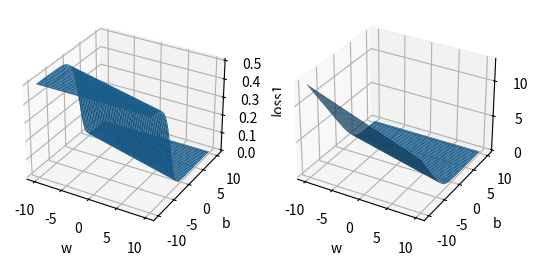

Reproduce this figure in Python.
# Implement the gradient descent for logistic regression
# 2021-3-31
# TBSI
# [redacted]

import numpy as np
import math
from matplotlib import pyplot as plt
from mpl_toolkits.mplot3d import Axes3D


# def sigmoid(x):
#     fz = []
#     for i in x:
#         fz.append(1/(1 + math.exp(-i)))
#     return fz

def sigmoid(x):
    return 1/(1 + np.exp(-x))



def derivative(training_data, label):
    w = 0
    b = 0

    dw = (y_hat - label) * training_data
    db = y_hat - label

    alpha = 0.1  # learning rate
    w = w - alpha * dw
    b = b - alpha * db


if __name__ == '__main__':

    # create figures
    fig = plt.figure()
    ax1 = fig.add_subplot(121, projection='3d')
    ax2 = fig.add_subplot(122, projection='3d')
    # ax1 = Axes3D(fig)
    # ax2 = Axes3D(fig)

    ww = np.linspace(-10, 10, 100)  # 0-13, 1000 points inside
    bb = np.linspace(-10, 10, 100)
    w, b = np.meshgrid(ww,bb)

    x = np.random.random(1)  # input data
    y = 1  # label
    # derivative(x, y)

    z = w * x + b
    # print('z:', z)
    y_hat = sigmoid(z)
    # print('y_hat:', y_hat)
    loss_1 = 0.5 * (y_hat - y) * (y_hat - y)  # MSE
    loss_2 = - (y * np.log(y_hat) + (1 - y) * np.log(1 - y_hat))

    ax1.set_xlabel('w')
    ax1.set_ylabel('b')
    ax1.set_zlabel('loss1')
    ax1.plot_surface(w, b, loss_1)  # draw the spatial mesh

    ax2.set_xlabel('w')
    ax2.set_ylabel('b')
    ax2.set_zlabel('loss2')
    ax2.plot_surface(w, b, loss_2)

    plt.show()
